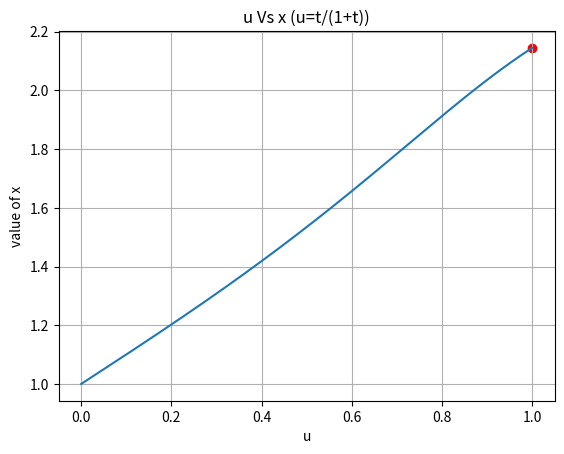

The matplotlib source for this figure:
def f(x,u):
    return  1/((1-u)**2*x**2+u**2)
def runge_kutta(f, x0, u0, h, u_target):
    x_values = [x0]
    u_values = [u0]
    while u_values[-1] < u_target:
        k1 = h * f(x_values[-1], u_values[-1])
        k2 = h * f(x_values[-1] + 0.5 * k1, u_values[-1] + 0.5 * h)
        k3 = h * f(x_values[-1] + 0.5 * k2, u_values[-1] + 0.5 * h)
        k4 = h * f(x_values[-1] + k3, u_values[-1] + h)
        
        x_new = x_values[-1] + (1/6) * (k1 + 2*k2 + 2*k3 + k4)
        u_new = u_values[-1] + h
        
        x_values.append(x_new)
        u_values.append(u_new)
    return x_values, u_values

# Initial values
x0 = 1
u0 = 0
h = 0.0001  # Step size
u_target =1

# Solve using Runge-Kutta method
x_values, u_values = runge_kutta(f, x0, u0, h, u_target)

#finding  value of x at a perticuler given point
t=3.5*(10)**6
desired_u =t/(1+t)
import numpy as np

def linear_interpolation(x_values, u_values, u_target):
    # Find the index of the last element in u_values that is less than u_target
    idx = np.where(np.array(u_values) < u_target)[0][-1]
    # Perform linear interpolation between the two nearest points
    x_interpolated = x_values[idx] + (x_values[idx + 1] - x_values[idx]) * (u_target - u_values[idx]) / (u_values[idx + 1] - u_values[idx])

    return x_interpolated



# Interpolate the solution at a specific value of u=t/(1+t)

x_interpolated = linear_interpolation(x_values, u_values, desired_u)
print("Interpolated value of x at t=3.5*10^6 ( u=", desired_u, "):", x_interpolated)

import matplotlib.pyplot as plt
plt.scatter(desired_u,x_interpolated,color="red")
plt.plot(u_values,x_values)
plt.xlabel("u")
plt.ylabel("value of x")
plt.title("u Vs x (u=t/(1+t))")
plt.grid()
plt.show()

'''
Interpolated value of x at t=3.5*10^6 ( u= 0.9999997142857959 ): 2.144818469572913
'''